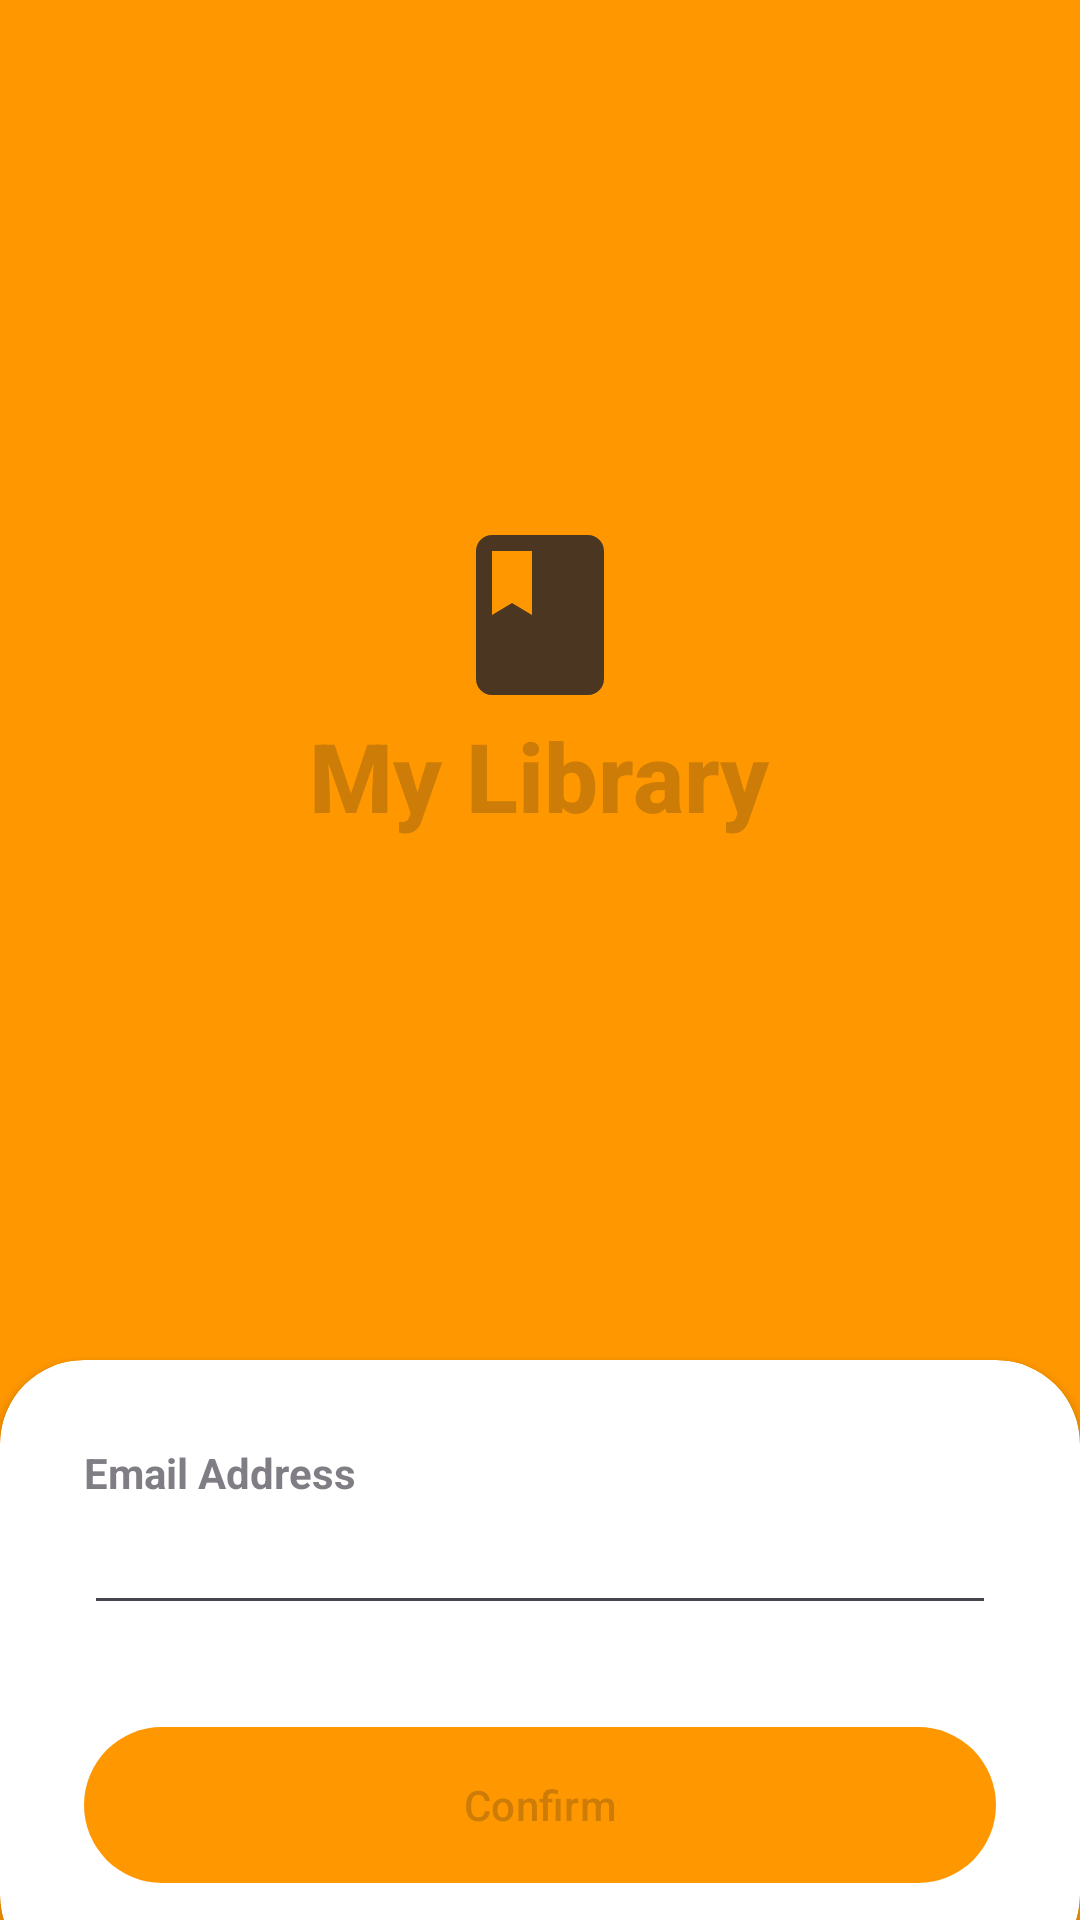

Here is an Android app screen rendered from its layout file. Give the layout XML and the strings, colors and styles it references.
<!-- AndroidManifest.xml: application theme Theme.MyLogin -->
<!-- res/layout/activity_reset_password.xml -->
<?xml version="1.0" encoding="utf-8"?>
<RelativeLayout xmlns:android="http://schemas.android.com/apk/res/android"
    xmlns:tools="http://schemas.android.com/tools"
    android:layout_width="match_parent"
    android:layout_height="match_parent"
    xmlns:app="http://schemas.android.com/apk/res-auto"
    tools:context="Helper.Register"
    android:background="@color/primary1">

    <LinearLayout
        android:layout_width="match_parent"
        android:layout_height="match_parent"
        android:orientation="vertical"
        android:gravity="center"
        android:padding="28dp"
        android:layout_above="@id/Register_card">
        <ImageView
            android:layout_width="wrap_content"
            android:layout_height="wrap_content"
            android:src="@drawable/book_icon3">
        </ImageView>
        <TextView
            android:layout_width="wrap_content"
            android:layout_height="wrap_content"
            android:text="@string/app_name"
            android:textStyle="bold"
            android:fontFamily="sans-serif-medium"
            android:textColor="@color/primary2"
            android:textSize="32sp"></TextView>
    </LinearLayout>
    <androidx.cardview.widget.CardView
        android:id="@+id/Register_card"
        android:layout_width="match_parent"
        android:layout_height="wrap_content"
        android:layout_alignParentBottom="true"
        app:cardCornerRadius="28dp"
        android:layout_marginBottom="-20dp">
        <ScrollView
            android:layout_width="match_parent"
            android:layout_height="match_parent">
            <LinearLayout
                android:layout_width="match_parent"
                android:layout_height="wrap_content"
                android:orientation="vertical"
                android:padding="28dp">
                <TextView
                    android:layout_width="wrap_content"
                    android:layout_height="wrap_content"
                    android:text="@string/email_text"
                    android:alpha="0.7"
                    android:textStyle="bold"></TextView>
                <EditText
                    android:id="@+id/reset_email"
                    android:layout_width="match_parent"
                    android:layout_height="match_parent"
                    android:inputType="textEmailAddress">
                </EditText>
                <View
                    android:layout_width="wrap_content"
                    android:layout_height="30dp"></View>
                <com.google.android.material.button.MaterialButton
                    android:id="@+id/btn_reset_password"
                    android:layout_width="match_parent"
                    android:layout_height="60dp"
                    android:text="@string/confirm"
                    android:textColor="@color/primary2"
                    app:cornerRadius="32dp">
                </com.google.android.material.button.MaterialButton>
            </LinearLayout>
        </ScrollView>
    </androidx.cardview.widget.CardView>
</RelativeLayout>
<!-- resources referenced by this layout -->
<resources>
  <color name="primary1">#FF9800</color>
  <color name="primary2">#FFCC7C07</color>
  <!-- drawable book_icon3 (drawable) -->
  <vector android:height="64dp" android:tint="#4B3621"
      android:viewportHeight="24" android:viewportWidth="24"
      android:width="64dp" xmlns:android="http://schemas.android.com/apk/res/android">
      <path android:fillColor="@android:color/white" android:pathData="M18,2H6c-1.1,0 -2,0.9 -2,2v16c0,1.1 0.9,2 2,2h12c1.1,0 2,-0.9 2,-2V4c0,-1.1 -0.9,-2 -2,-2zM6,4h5v8l-2.5,-1.5L6,12V4z"/>
  </vector>
  <string name="app_name">My Library</string>
  <string name="confirm">Confirm</string>
  <string name="email_text">Email Address</string>
  <style name="Theme.MyLogin" parent="Base.Theme.MyLogin" />
  <style name="Base.Theme.MyLogin" parent="Theme.Material3.DayNight.NoActionBar">
          
          <item name="colorPrimary">@color/primary1</item>
          <item name="colorPrimaryVariant">@color/primary1</item>
          <item name="colorOnPrimary">@color/white</item>
  
          <item name="colorSecondary">@color/primary2</item>
          <item name="colorSecondaryVariant">@color/primary2</item>
          <item name="colorOnSecondary">@color/black</item>
          
          <item name="android:statusBarColor">@color/primary1</item>
      </style>
  <color name="white">#FFFFFFFF</color>
  <color name="black">#FF000000</color>
</resources>
